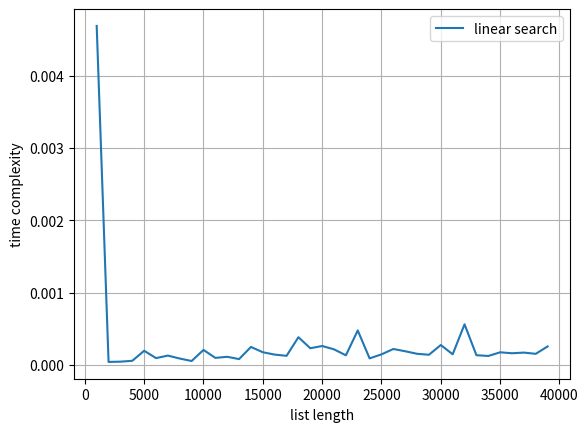

Reproduce this figure in Python.
import time	
import numpy as np
import matplotlib.pyplot as plt
def linear_search(A,x):
    for i in range(0,len(A)):
        if A[i] == x:
            print("search is success of position",i)
            return
    print("search is not success")
elements=np.array([i*1000 for i in range(1,40)])
plt.xlabel('list length')
plt.ylabel('time complexity')
times=list()
for i in range(1,40):
           start=time.time()
           a=np.random.randint(1000,size=i*1000)
           linear_search(a,1)
           end=time.time()
           times.append(end-start)
           print("time taken for linear search in",i*1000,
                 "elements is",end-start,"s")
plt.plot(elements,times,label="linear search")
plt.grid()
plt.legend()
plt.show()
